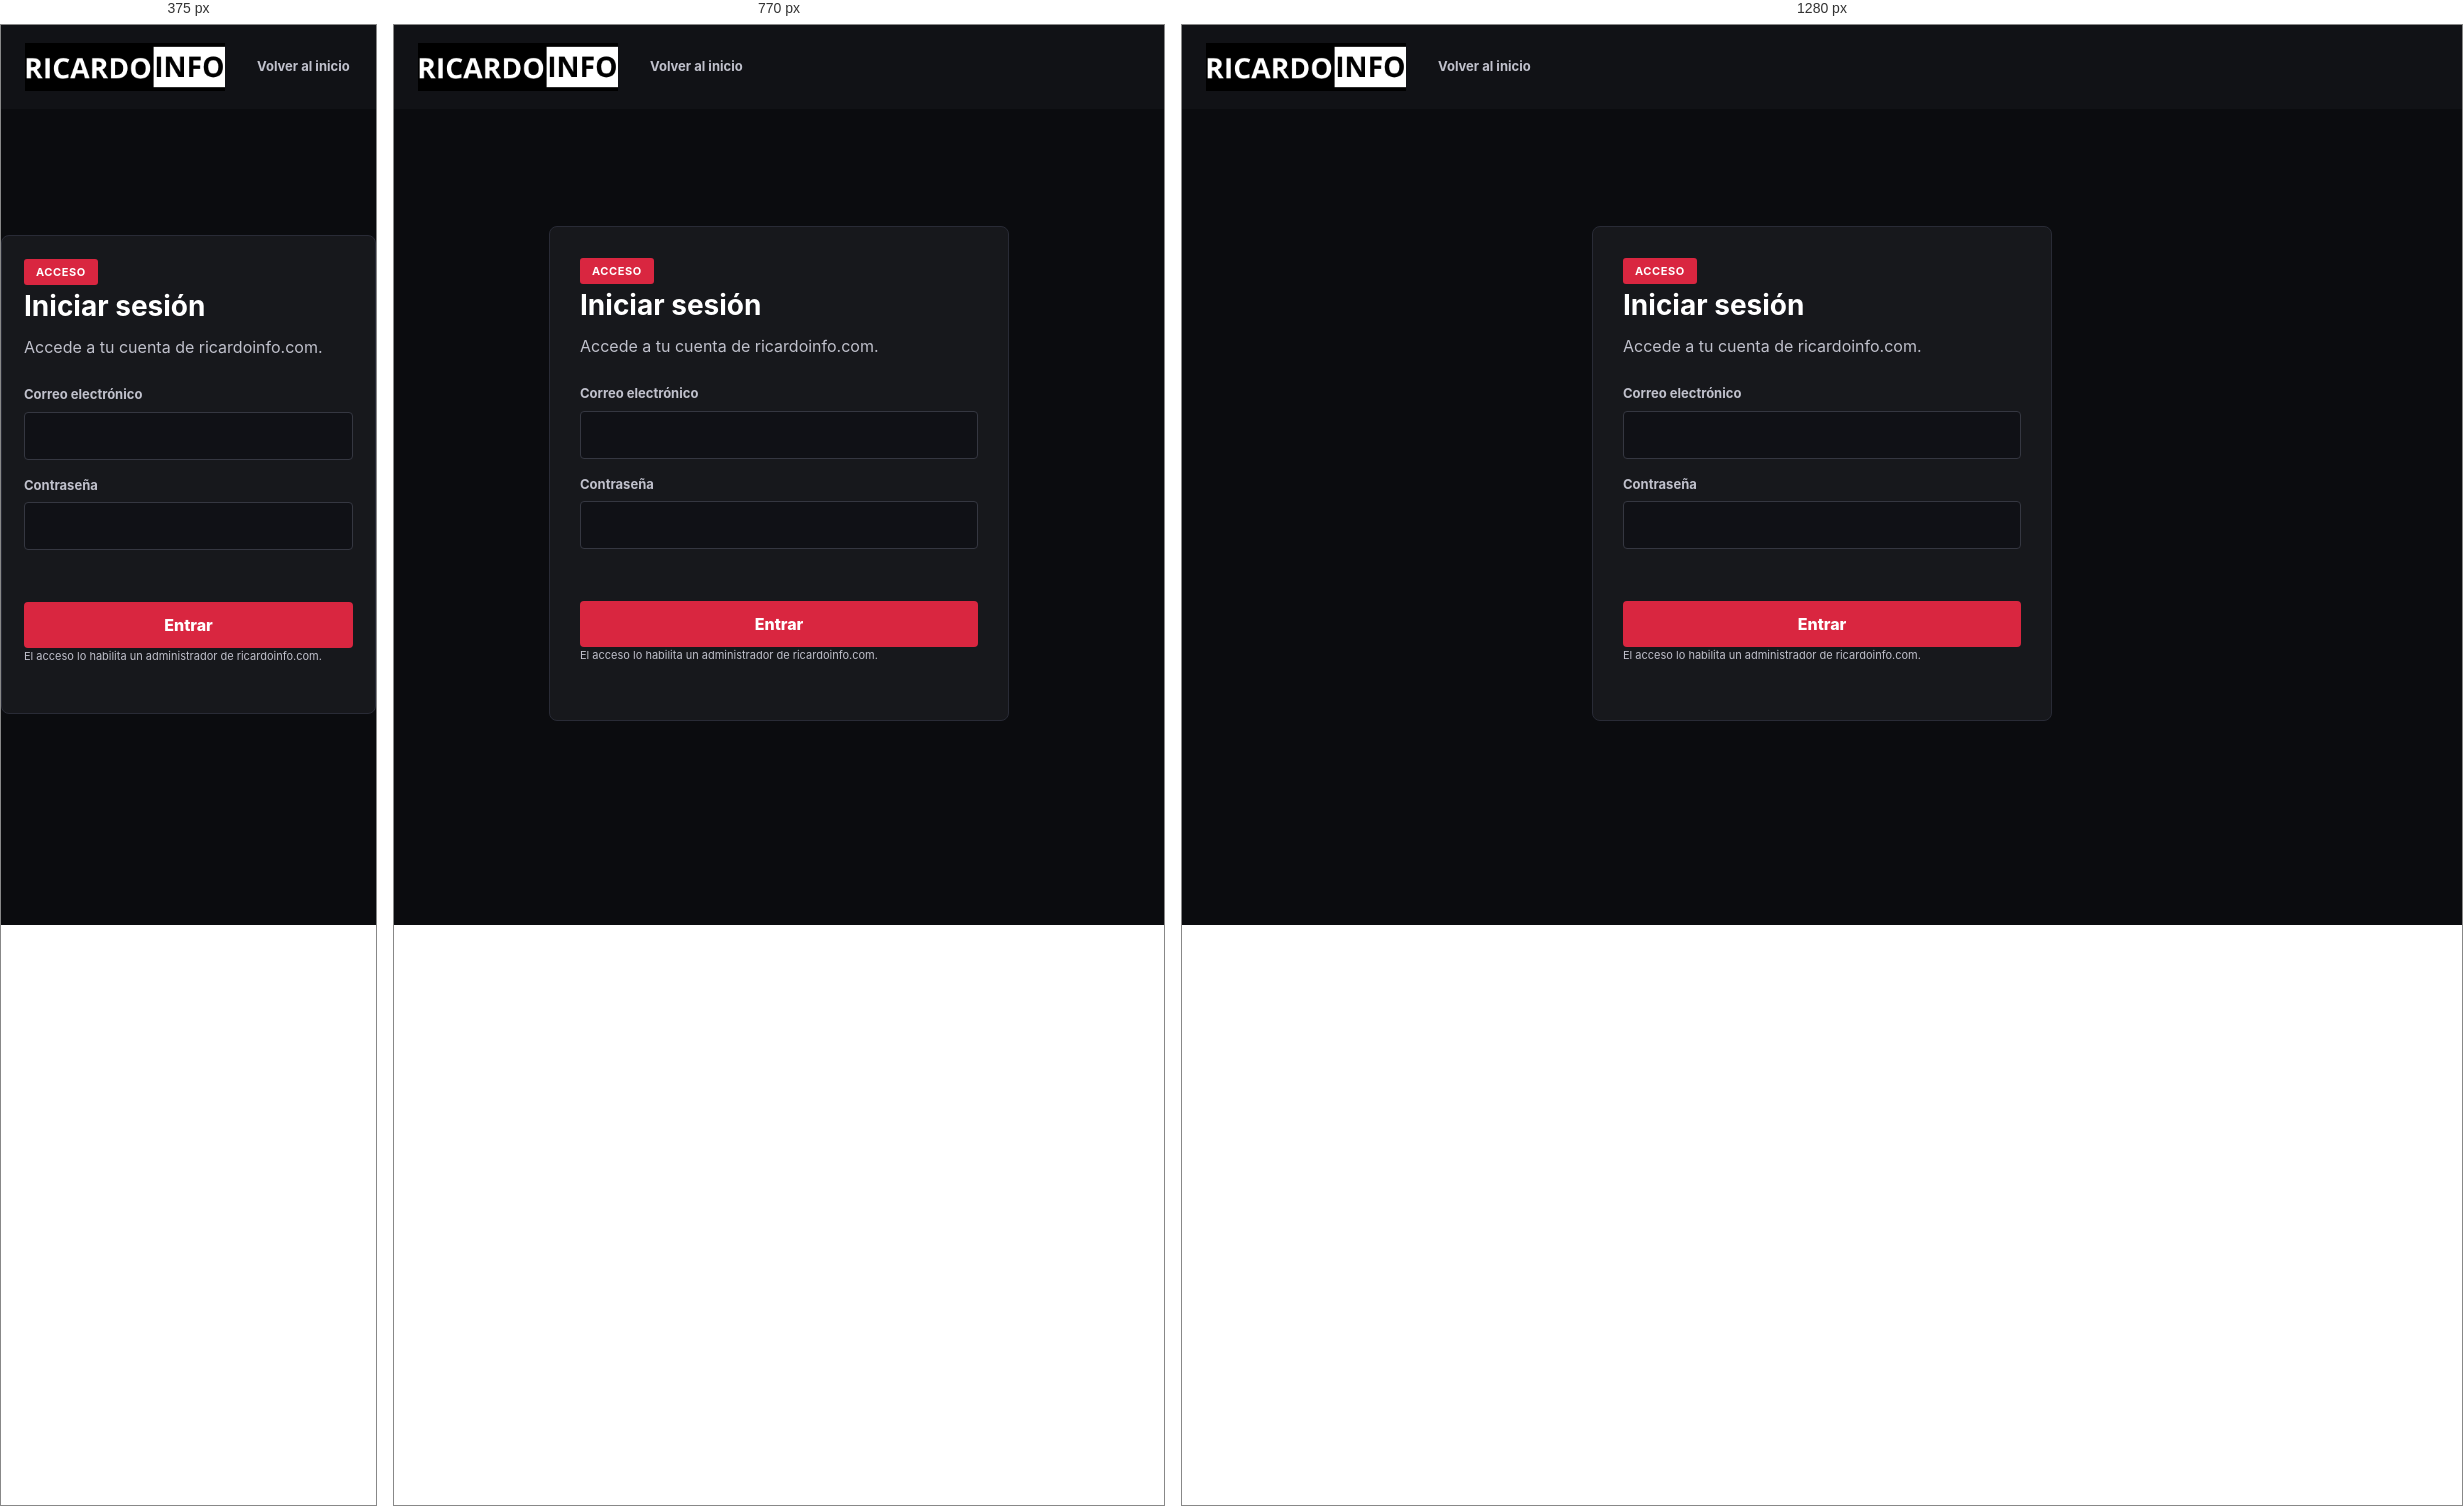
Rendered at 375 px, 770 px and 1280 px, left to right.

<!-- file: login.html -->
<!DOCTYPE html>
<html lang="es">
<head>
<meta charset="UTF-8">
<meta name="viewport" content="width=device-width, initial-scale=1.0">
<meta name="description" content="Inicia sesión en ricardoinfo.com.">
<title>Iniciar sesión | ricardoinfo.com</title>
<link rel="preconnect" href="https://fonts.googleapis.com">
<link href="https://fonts.googleapis.com/css2?family=Inter:wght@400;500;600;700;800&display=swap" rel="stylesheet">
<link rel="stylesheet" href="css/style.css">
</head>
<body class="editor-page">
  <header class="site-header">
    <div class="wrap header-inner">
      <a href="index.html" class="logo">RICARDO<span>INFOTV</span></a>
      <a href="index.html" class="editor-back">Volver al inicio</a>
    </div>
  </header>

  <main class="auth-main">
    <section class="auth-panel" aria-labelledby="login-title">
      <span class="tag tag--accent">Acceso</span>
      <h1 id="login-title">Iniciar sesión</h1>
      <p>Accede a tu cuenta de ricardoinfo.com.</p>
      <form class="auth-form" id="login-form">
        <div class="editor-field">
          <label for="email">Correo electrónico</label>
          <input id="email" name="email" type="email" autocomplete="email" required>
        </div>
        <div class="editor-field">
          <label for="password">Contraseña</label>
          <input id="password" name="password" type="password" autocomplete="current-password" required>
        </div>
        <p class="auth-message" id="auth-message" role="alert"></p>
        <button class="auth-submit" type="submit">Entrar</button>
      </form>
      <p class="auth-notice">El acceso lo habilita un administrador de ricardoinfo.com.</p>
    </section>
  </main>

  <script src="https://cdn.jsdelivr.net/npm/@supabase/supabase-js@2"></script>
  <script src="js/supabase-client.js"></script>
  <script src="js/auth.js?v=3"></script>
</body>
</html>


/* @media block from css/style.css */
@media (max-width: 980px) {
  .hero-grid { grid-template-columns: 1fr; }
  .news-grid { grid-template-columns: repeat(2, 1fr); }
  .main-nav, .search-pill { display: none; }
  .nav-toggle { display: block; }
  .section-nav { display: none; }
}

/* @media block from css/style.css */
@media (max-width: 560px) {
  .news-grid { grid-template-columns: 1fr; }
  .main-story { min-height: 340px; }
  .main-story-overlay h1 { font-size: 22px; }
  .editor-main { padding-top: 28px; }
  .section-page .header-inner { flex-wrap: wrap; }
  .section-page .section-nav {
    display: flex;
    flex: 1 1 100%;
    justify-content: flex-start;
    flex-wrap: wrap;
    gap: 10px 18px;
    order: 3;
  }
  .editor-panel { padding: 20px; }
  .payment-editor-form { grid-template-columns: 1fr; }
  .payment-editor-form .editor-actions,
  .payment-editor-form .editor-error { grid-column: auto; }
  .edit-card-link { opacity: 1; }
  .section-main { padding-top: 24px; }
  .section-hero { align-items: flex-start; flex-direction: column; padding: 26px 22px; }
  .section-hero-actions { width: 100%; }
  .section-hero-actions .editor-button { flex: 1; text-align: center; }
  .section-head-row { flex-direction: column; align-items: flex-start; gap: 12px; }
  .section-cards { grid-template-columns: 1fr; }
  .section-story { grid-template-columns: 1fr; }
  .section-story-media { min-height: 180px; }
  .sales-main { padding-top: 28px; }
  .product-card { grid-template-columns: 1fr; }
  .product-media { min-height: 220px; }
  .product-body { padding: 22px; }
  .product-body h2 { font-size: 24px; }
  .payment-grid { grid-template-columns: 1fr; }
  .products-grid { grid-template-columns: 1fr; }
  .cart-item { flex-direction: column; align-items: flex-start; }
  .cart-item-controls { width: 100%; justify-content: space-between; }
  .sales-section-heading { align-items: flex-start; flex-direction: column; }
  .payment-card { padding: 20px; }
  .auth-main { padding: 28px 0 48px; }
  .auth-panel { padding: 22px; }
  .account-main { padding-top: 28px; }
  .account-header { align-items: flex-start; flex-direction: column; }
  .account-layout { grid-template-columns: 1fr; }
  .account-panel { padding: 20px; }
  .auth-access { padding-bottom: 30px; }
  .auth-access-panel { align-items: flex-start; flex-direction: column; padding: 20px; }
  .auth-access-actions { width: 100%; }
  .auth-access-button { flex: 1; }
}